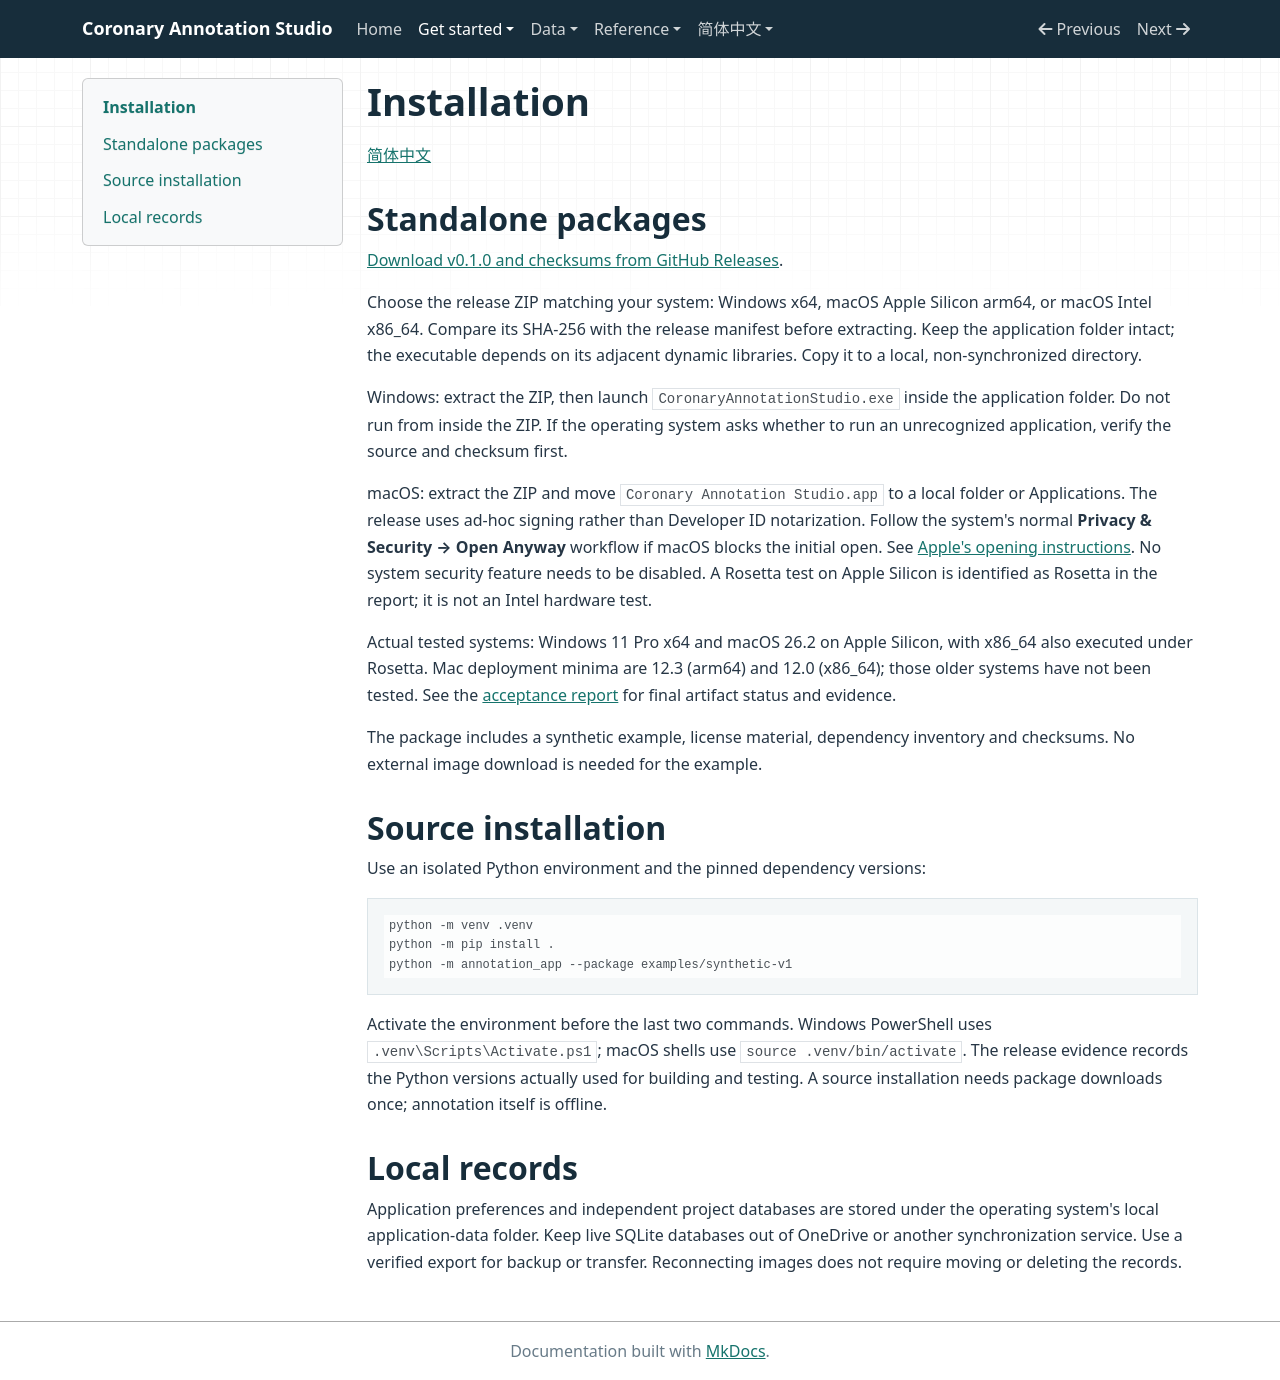

repository: RvMe/coronary-annotation-studio · page: install/index.html · generator: mkdocs

# Installation

[简体中文](zh/quickstart.md)

## Standalone packages

[Download v0.1.0 and checksums from GitHub Releases](https://github.com/RvMe/coronary-annotation-studio/releases/tag/v0.1.0).

Choose the release ZIP matching your system: Windows x64, macOS Apple Silicon
arm64, or macOS Intel x86_64. Compare its SHA-256 with the release manifest before
extracting. Keep the application folder intact; the executable depends on its
adjacent dynamic libraries. Copy it to a local, non-synchronized directory.

Windows: extract the ZIP, then launch `CoronaryAnnotationStudio.exe` inside the
application folder. Do not run from inside the ZIP. If the operating system asks
whether to run an unrecognized application, verify the source and checksum first.

macOS: extract the ZIP and move `Coronary Annotation Studio.app` to a local folder
or Applications. The release uses ad-hoc signing rather than Developer ID
notarization. Follow the system's normal **Privacy & Security → Open Anyway**
workflow if macOS blocks the initial open. See
[Apple's opening instructions](https://support.apple.com/en-us/102445).
No system security feature needs to be disabled. A Rosetta test on Apple Silicon
is identified as Rosetta in the report; it is not an Intel hardware test.

Actual tested systems: Windows 11 Pro x64 and macOS 26.2 on Apple Silicon, with
x86_64 also executed under Rosetta. Mac deployment minima are 12.3 (arm64) and
12.0 (x86_64); those older systems have not been tested. See the
[acceptance report](acceptance.md) for final artifact status and evidence.

The package includes a synthetic example, license material, dependency inventory
and checksums. No external image download is needed for the example.

## Source installation

Use an isolated Python environment and the pinned dependency versions:

```console
python -m venv .venv
python -m pip install .
python -m annotation_app --package examples/synthetic-v1
```

Activate the environment before the last two commands. Windows PowerShell uses
`.venv\Scripts\Activate.ps1`; macOS shells use `source .venv/bin/activate`.
The release evidence records the Python versions actually used for building and
testing. A source installation needs package downloads once; annotation itself
is offline.

## Local records

Application preferences and independent project databases are stored under the
operating system's local application-data folder. Keep live SQLite databases out
of OneDrive or another synchronization service. Use a verified export for backup
or transfer. Reconnecting images does not require moving or deleting the records.
